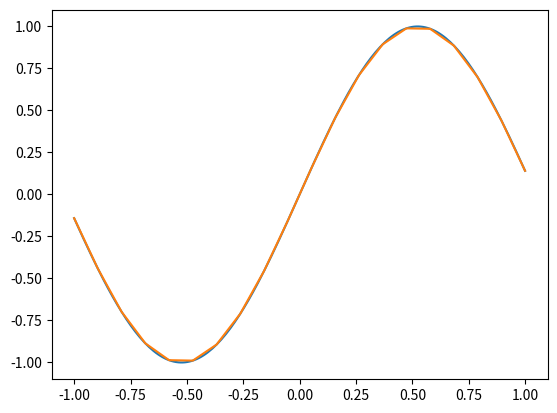

The matplotlib source for this figure:
import numpy as np
from bisect import bisect_left, bisect_right

class LinearInterp(object):
    def __init__(self,x1,x2):

        m = len(x1)
        n = len(x2)

        # Determine the x1 pairs which bracket each x2
        self.dl = [bisect_right(x1,x2[k])-1 for k in range(n)]
        self.dr = [bisect_left(x1,x2[k]) for k in range(n)]

        # Right interpolation weights   
        self.b = np.zeros(n)

        for k in range(n):

            if self.dl[k] == -1 and self.dr[k] == 0:
                self.dl[k] = 0
                self.dr[k] = 1      

            elif self.dl[k] == m-1 and self.dr[k] == m:
                self.dl[k] = m-2
                self.dr[k] = m-1


            if self.dl[k] == self.dr[k]:
                self.b[k] = 0.5

            else:
                self.b[k] = (x2[k]-x1[self.dl[k]])/ \
                            (x1[self.dr[k]]-x1[self.dl[k]])

        # Left interpolation weights
        self.a = 1-self.b


    def interp(self,f):
       return f[self.dl]*self.a + f[self.dr]*self.b       
        



if __name__ == '__main__':
   
    import matplotlib.pyplot as plt

    m = 200
    n = 20

    x1 = np.linspace(-1,1,m)
    x2 = np.linspace(-1,1,n)

    LI = LinearInterp(x1,x2)

    f = np.sin(3*x1)

#    LI.interp(f)
    plt.plot(x1,f)
    plt.plot(x2,LI.interp(f))
    plt.show()
      
